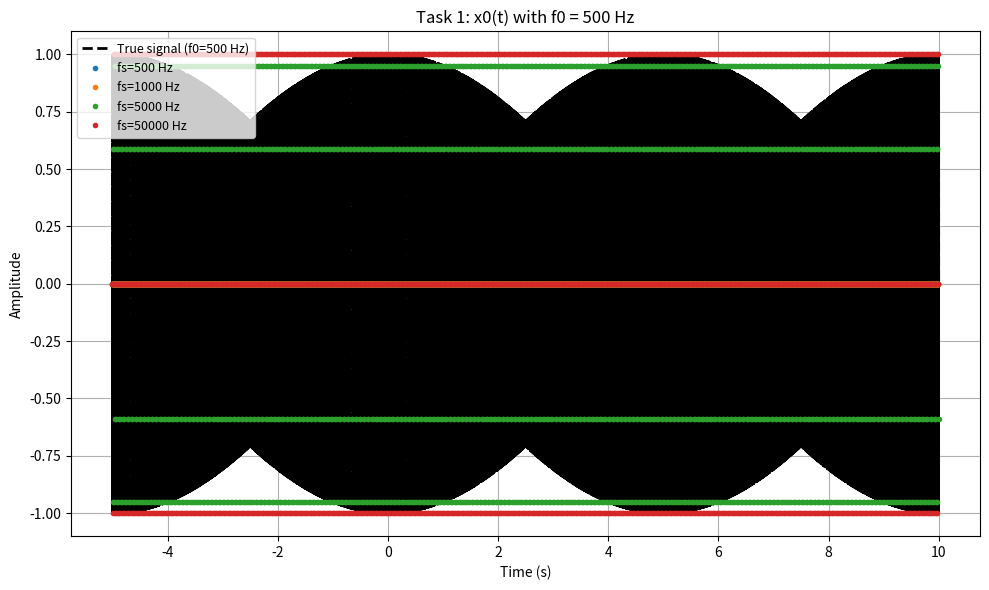
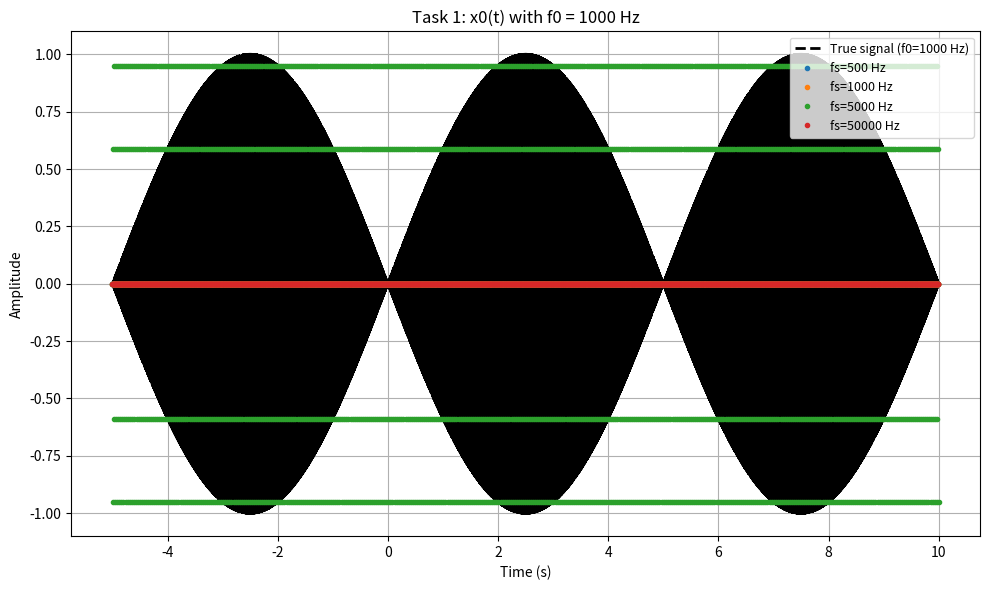
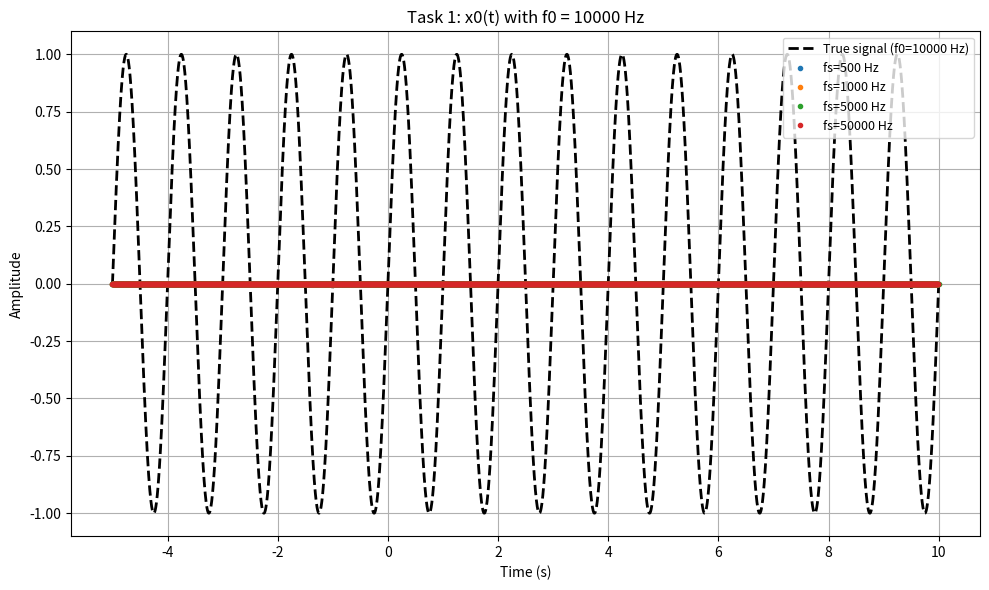
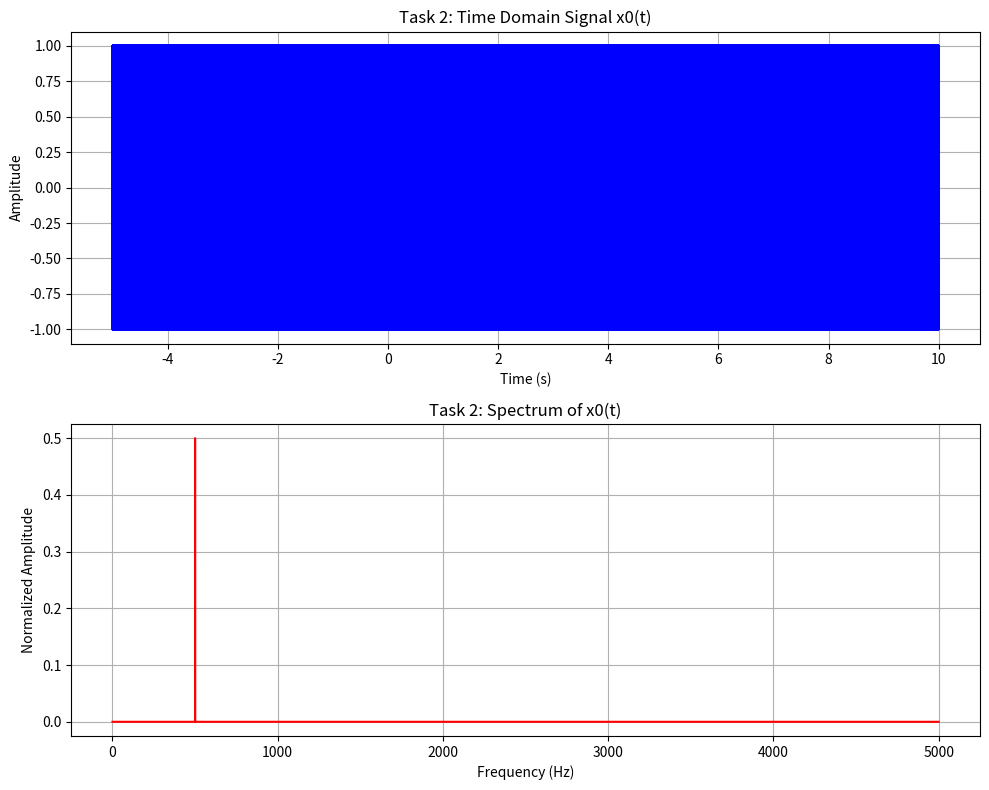
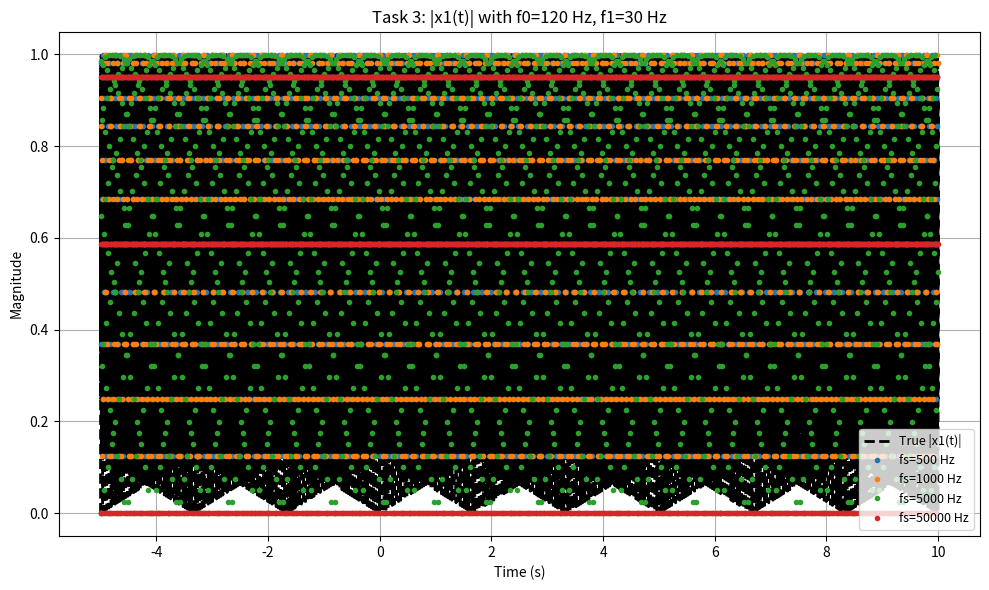
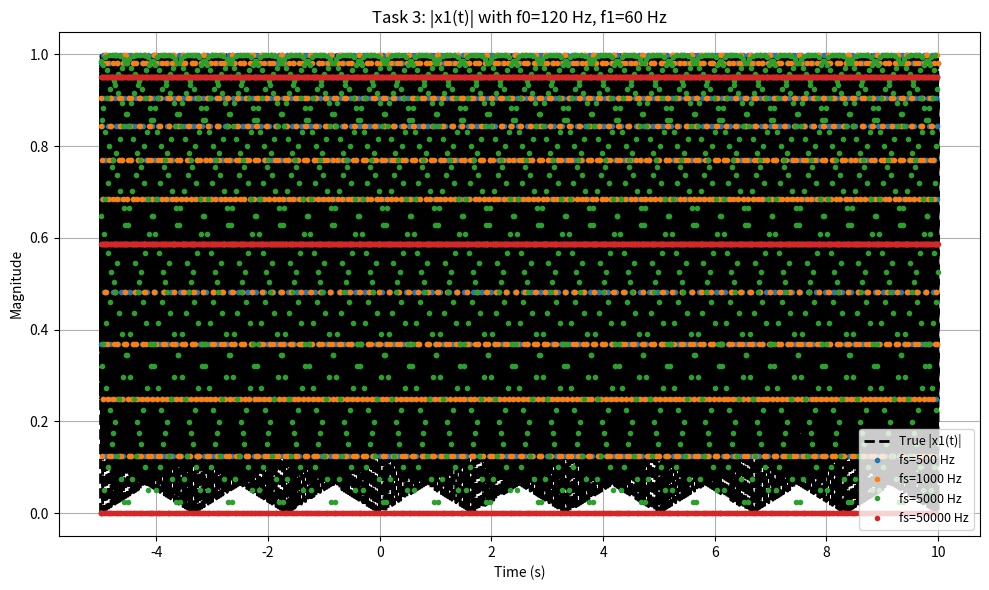
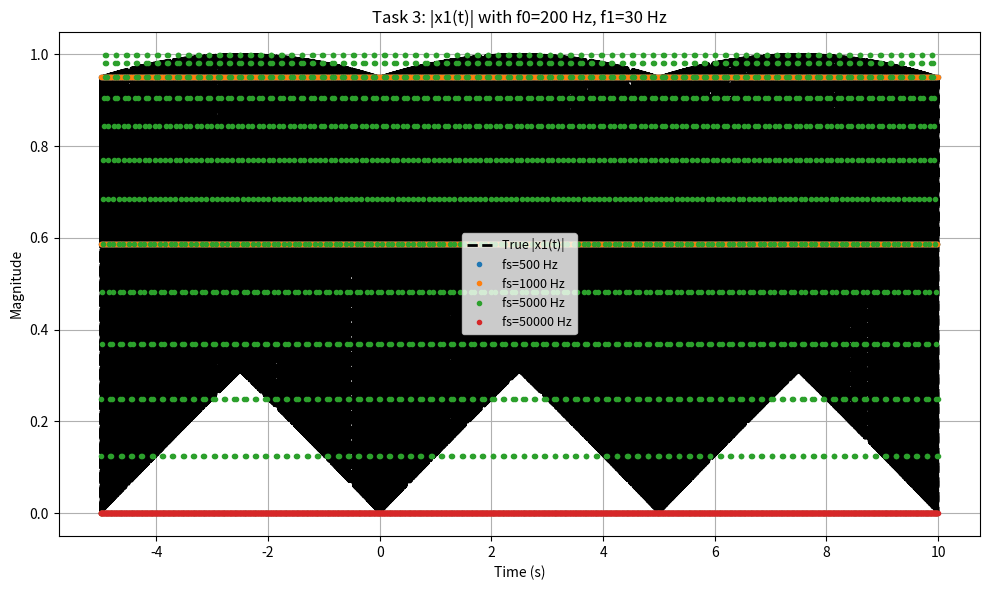
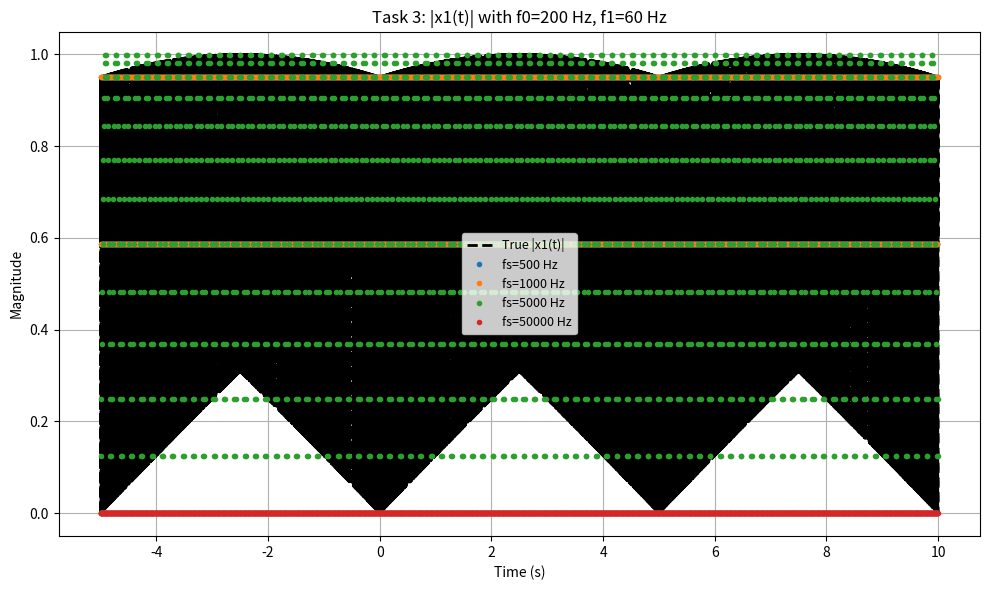
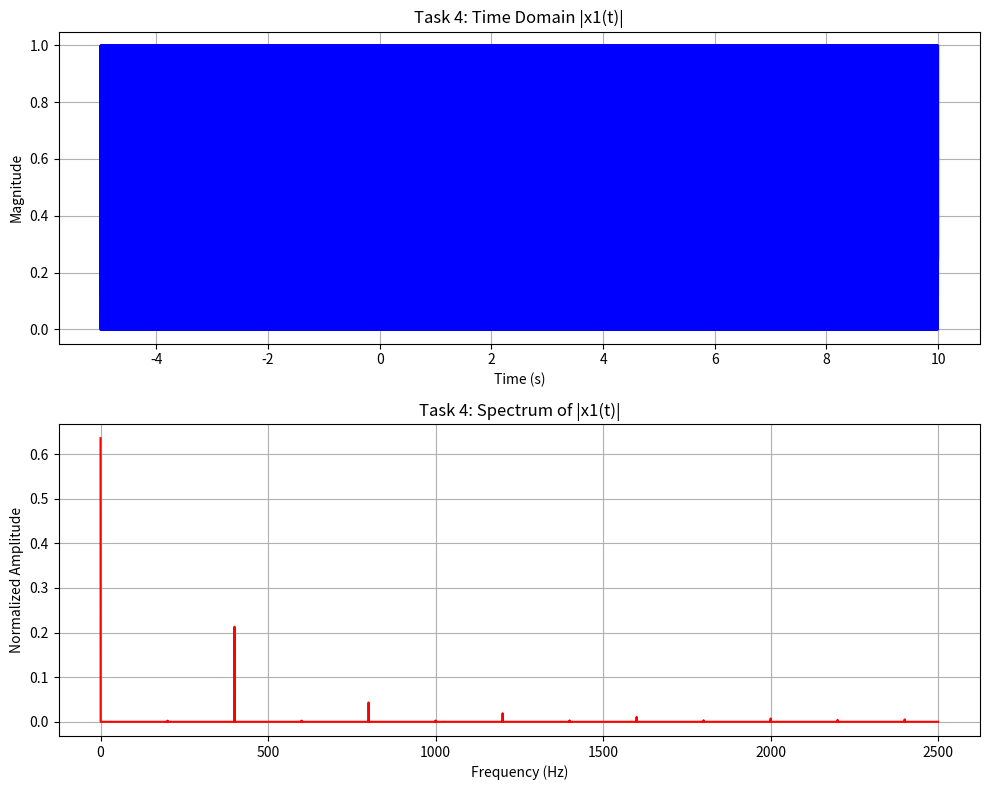

The script that saved these images, in order:
import numpy as np
import matplotlib.pyplot as plt

# Ensure figure backgrounds are white
plt.rcParams['figure.facecolor'] = 'white'
plt.rcParams['axes.facecolor'] = 'white'

def downsample_array(arr, max_points=2000):
    """Downsample a NumPy array to at most max_points elements."""
    if arr.size > max_points:
        factor = arr.size // max_points
        return arr[::factor]
    return arr

# ---------------------------
# Task 1: Plot x0(t) = A * sin(2πf0t)
# ---------------------------
def task1_plot_signal():
    A = 1
    # f0 values: 500 Hz, 1 kHz, 10 kHz
    f0_values = [500, 1000, 10000]
    # Sampling rates: 500 Hz, 1 kHz, 5 kHz, 50 kHz
    sampling_rates = [500, 1000, 5000, 50000]
    t_start, t_end = -5, 10  # seconds

    # Continuous (true) signal at high resolution
    t_cont = np.linspace(t_start, t_end, 10000)
    
    for f0 in f0_values:
        plt.figure(figsize=(10, 6))
        x_cont = A * np.sin(2 * np.pi * f0 * t_cont)
        plt.plot(t_cont, x_cont, 'k--', linewidth=2, label=f"True signal (f0={f0} Hz)")
        
        for fs in sampling_rates:
            dt = 1 / fs
            t_sample = np.arange(t_start, t_end, dt)
            x_sample = A * np.sin(2 * np.pi * f0 * t_sample)
            # Downsample the data for plotting
            t_sample_ds = downsample_array(t_sample)
            x_sample_ds = downsample_array(x_sample)
            plt.plot(t_sample_ds, x_sample_ds, 'o', markersize=3, label=f"fs={fs} Hz")
        
        plt.title(f"Task 1: x0(t) with f0 = {f0} Hz")
        plt.xlabel("Time (s)")
        plt.ylabel("Amplitude")
        plt.legend(fontsize=9)
        plt.grid(True)
        plt.tight_layout()
        plt.show()

# ---------------------------
# Task 2: FFT of x0(t) for f0 = 500 Hz, fs = 10 kHz
# ---------------------------
def task2_fft_signal():
    A = 1
    f0 = 500      # Hz
    fs = 10000    # Hz
    t_start, t_end = -5, 10

    t = np.arange(t_start, t_end, 1/fs)
    x = A * np.sin(2 * np.pi * f0 * t)
    
    # Compute FFT and frequency bins
    N = len(t)
    X = np.fft.fft(x)
    freqs = np.fft.fftfreq(N, d=1/fs)
    half_N = N // 2
    
    plt.figure(figsize=(10, 8))
    # Time domain plot
    plt.subplot(2, 1, 1)
    plt.plot(t, x, 'b-', linewidth=1.5)
    plt.title("Task 2: Time Domain Signal x0(t)")
    plt.xlabel("Time (s)")
    plt.ylabel("Amplitude")
    plt.grid(True)
    
    # Frequency domain plot (only positive frequencies)
    plt.subplot(2, 1, 2)
    plt.plot(freqs[:half_N], np.abs(X[:half_N]) / N, 'r-', linewidth=1.5)
    plt.title("Task 2: Spectrum of x0(t)")
    plt.xlabel("Frequency (Hz)")
    plt.ylabel("Normalized Amplitude")
    plt.grid(True)
    
    plt.tight_layout()
    plt.show()

# ---------------------------
# Task 3: Plot modulated signal x1(t) = x0(t)*exp(-j2πf1t) (magnitude)
#         with f0 in [120, 200] Hz and f1 in [30, 60] Hz.
# ---------------------------
def task3_modulated_signal():
    A = 1
    f0_values = [120, 200]  # Hz
    f1_values = [30, 60]    # Hz
    sampling_rates = [500, 1000, 5000, 50000]  # Hz
    t_start, t_end = -5, 10

    t_cont = np.linspace(t_start, t_end, 10000)
    
    for f0 in f0_values:
        for f1 in f1_values:
            plt.figure(figsize=(10, 6))
            # Continuous modulated signal (magnitude)
            x_cont = A * np.sin(2 * np.pi * f0 * t_cont) * np.exp(-1j * 2 * np.pi * f1 * t_cont)
            plt.plot(t_cont, np.abs(x_cont), 'k--', linewidth=2, label="True |x1(t)|")
            
            for fs in sampling_rates:
                dt = 1 / fs
                t_sample = np.arange(t_start, t_end, dt)
                x_sample = A * np.sin(2 * np.pi * f0 * t_sample) * np.exp(-1j * 2 * np.pi * f1 * t_sample)
                # Downsample for plotting if necessary
                t_sample_ds = downsample_array(t_sample)
                x_sample_ds = downsample_array(np.abs(x_sample))
                plt.plot(t_sample_ds, x_sample_ds, 'o', markersize=3, label=f"fs={fs} Hz")
            
            plt.title(f"Task 3: |x1(t)| with f0={f0} Hz, f1={f1} Hz")
            plt.xlabel("Time (s)")
            plt.ylabel("Magnitude")
            plt.legend(fontsize=9)
            plt.grid(True)
            plt.tight_layout()
            plt.show()

# ---------------------------
# Task 4: FFT of |x1(t)| for f0 = 200 Hz, f1 = 30 Hz, fs = 5000 Hz
# ---------------------------
def task4_fft_modulated_signal():
    A = 1
    f0 = 200  # Hz
    f1 = 30   # Hz
    fs = 5000 # Hz
    t_start, t_end = -5, 10

    t = np.arange(t_start, t_end, 1/fs)
    x = A * np.sin(2 * np.pi * f0 * t) * np.exp(-1j * 2 * np.pi * f1 * t)
    x_mag = np.abs(x)
    
    # Compute FFT and frequency bins
    N = len(x_mag)
    X = np.fft.fft(x_mag)
    freqs = np.fft.fftfreq(N, d=1/fs)
    half_N = N // 2
    
    plt.figure(figsize=(10, 8))
    # Time domain plot of |x1(t)|
    plt.subplot(2, 1, 1)
    plt.plot(t, x_mag, 'b-', linewidth=1.5)
    plt.title("Task 4: Time Domain |x1(t)|")
    plt.xlabel("Time (s)")
    plt.ylabel("Magnitude")
    plt.grid(True)
    
    # Frequency domain plot (FFT of |x1(t)|)
    plt.subplot(2, 1, 2)
    plt.plot(freqs[:half_N], np.abs(X[:half_N]) / N, 'r-', linewidth=1.5)
    plt.title("Task 4: Spectrum of |x1(t)|")
    plt.xlabel("Frequency (Hz)")
    plt.ylabel("Normalized Amplitude")
    plt.grid(True)
    
    plt.tight_layout()
    plt.show()

# ---------------------------
# Main execution: run all tasks sequentially
# ---------------------------
if __name__ == "__main__":
    print("Running Task 1: Plot x0(t)")
    task1_plot_signal()
    
    print("Running Task 2: FFT of x0(t)")
    task2_fft_signal()
    
    print("Running Task 3: Plot modulated signal x1(t)")
    task3_modulated_signal()
    
    print("Running Task 4: FFT of |x1(t)|")
    task4_fft_modulated_signal()
